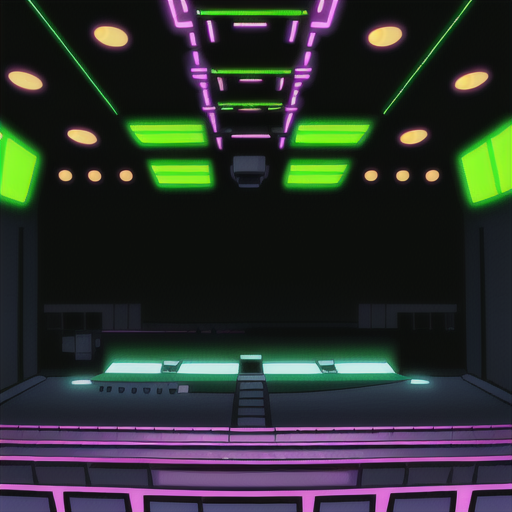
Generation parameters embedded in this image by AUTOMATIC1111 Stable Diffusion web UI or a fork of it (Forge, ...) (PNG 'parameters' text chunk):
Empty Concert Hall in Cyberpunk Heaven in the style of Jet Set Radio Future
Steps: 20, Sampler: Euler a, CFG scale: 7, Seed: 4177092367, Size: 515x512, Model hash: 44ba85a850, Model: animeTWO, Style Selector Enabled: True, Style Selector Randomize: False, Style Selector Style: base, Version: v1.6.0-295-g9c1c0da0